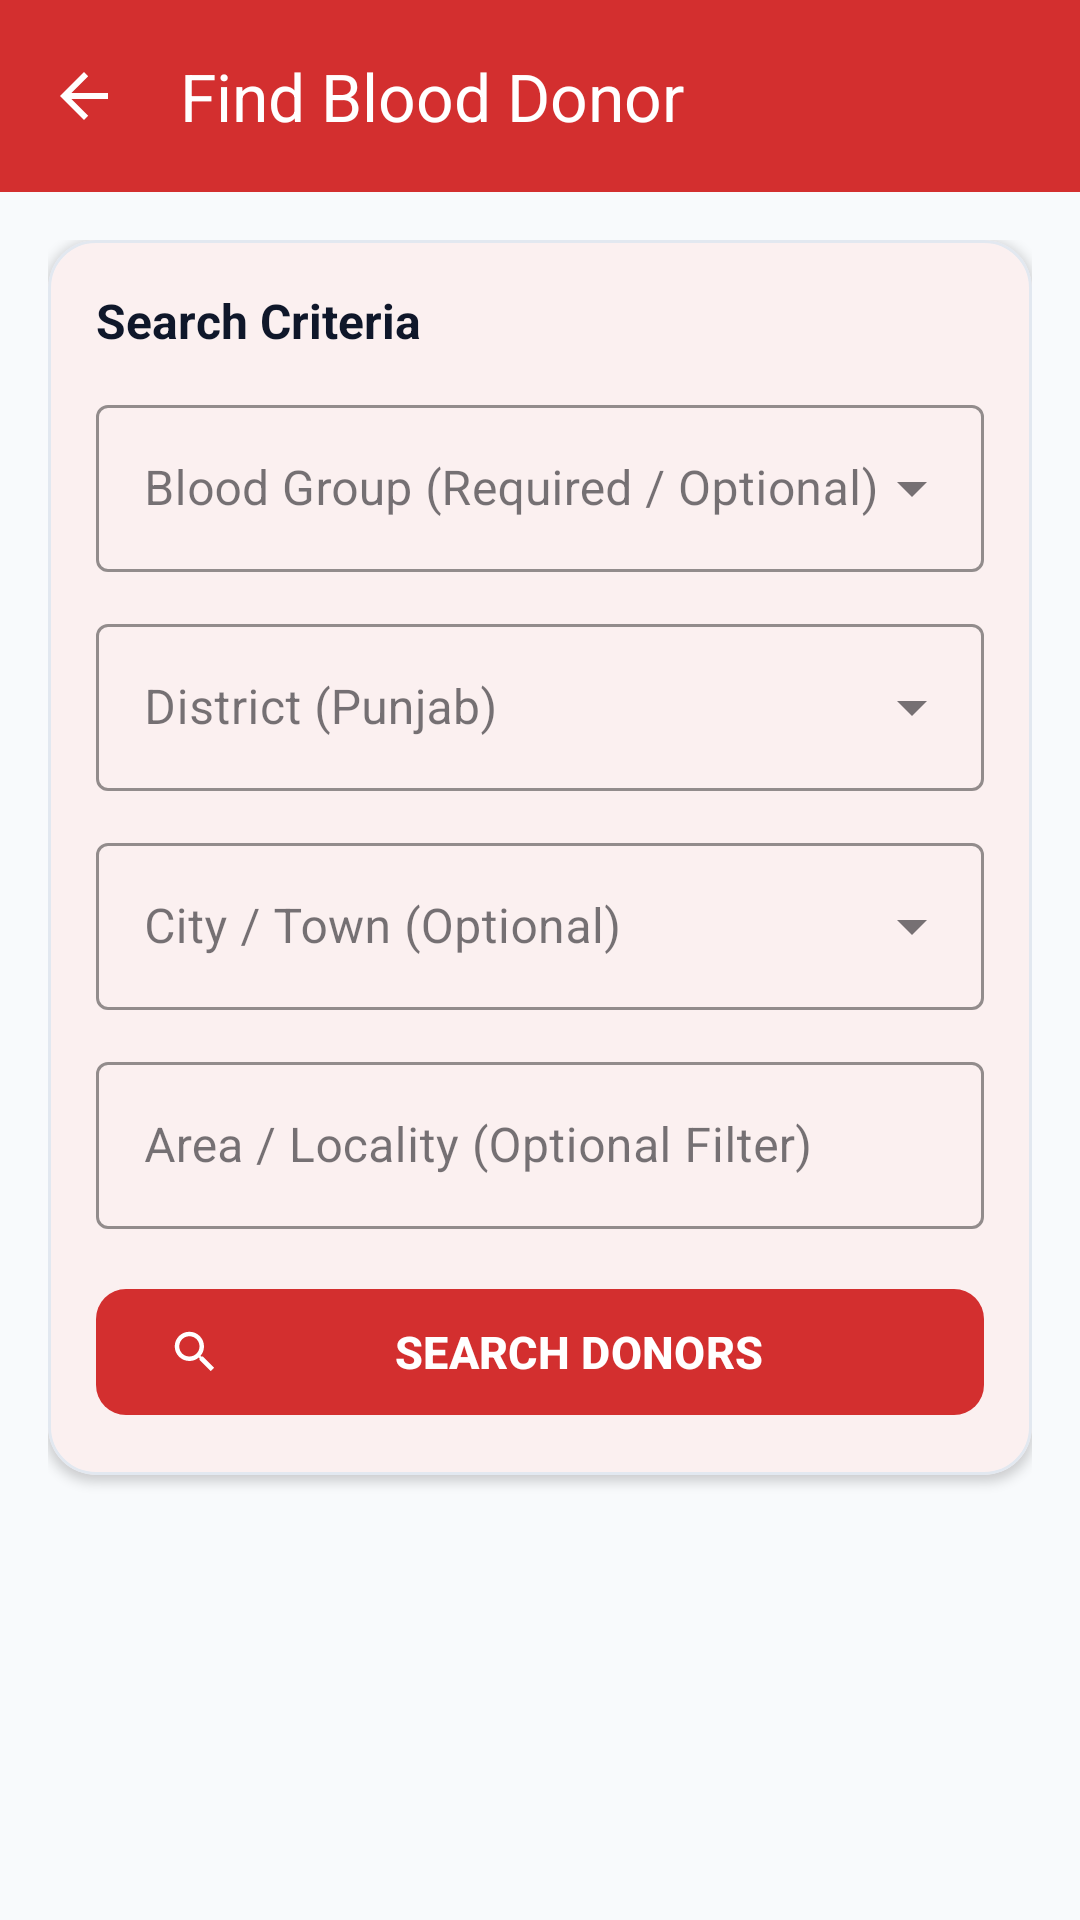

Produce the Android XML layout that renders to this screen, including the resource entries it uses.
<!-- AndroidManifest.xml: application theme Theme.BloodDonorPakistan -->
<!-- res/layout/activity_search_donor.xml -->
<?xml version="1.0" encoding="utf-8"?>
<androidx.coordinatorlayout.widget.CoordinatorLayout xmlns:android="http://schemas.android.com/apk/res/android"
    xmlns:app="http://schemas.android.com/apk/res-auto"
    android:layout_width="match_parent"
    android:layout_height="match_parent"
    android:background="@color/background_light">

    <com.google.android.material.appbar.AppBarLayout
        android:layout_width="match_parent"
        android:layout_height="wrap_content"
        android:background="@color/primary_red">

        <com.google.android.material.appbar.MaterialToolbar
            android:id="@+id/toolbar_search"
            android:layout_width="match_parent"
            android:layout_height="?attr/actionBarSize"
            app:title="@string/btn_find_blood"
            app:titleTextColor="@color/white"
            app:navigationIcon="?attr/homeAsUpIndicator"
            app:navigationIconTint="@color/white" />

    </com.google.android.material.appbar.AppBarLayout>

    <androidx.core.widget.NestedScrollView
        android:layout_width="match_parent"
        android:layout_height="match_parent"
        android:fillViewport="true"
        app:layout_behavior="@string/appbar_scrolling_view_behavior">

        <LinearLayout
            android:layout_width="match_parent"
            android:layout_height="wrap_content"
            android:orientation="vertical"
            android:padding="16dp">

            
            <com.google.android.material.card.MaterialCardView
                android:id="@+id/card_search_filters"
                android:layout_width="match_parent"
                android:layout_height="wrap_content"
                android:layout_marginBottom="16dp"
                app:cardBackgroundColor="@color/white"
                app:cardCornerRadius="16dp"
                app:cardElevation="2dp"
                app:strokeColor="@color/card_stroke"
                app:strokeWidth="1dp">

                <LinearLayout
                    android:layout_width="match_parent"
                    android:layout_height="wrap_content"
                    android:orientation="vertical"
                    android:padding="16dp">

                    <TextView
                        android:layout_width="wrap_content"
                        android:layout_height="wrap_content"
                        android:text="Search Criteria"
                        android:textColor="@color/text_primary"
                        android:textSize="16sp"
                        android:textStyle="bold" />

                    
                    <com.google.android.material.textfield.TextInputLayout
                        android:id="@+id/til_search_blood_group"
                        style="@style/Widget.MaterialComponents.TextInputLayout.OutlinedBox.ExposedDropdownMenu"
                        android:layout_width="match_parent"
                        android:layout_height="wrap_content"
                        android:layout_marginTop="12dp"
                        android:hint="Blood Group (Required / Optional)"
                        app:boxStrokeColor="@color/primary_red">

                        <AutoCompleteTextView
                            android:id="@+id/actv_search_blood_group"
                            android:layout_width="match_parent"
                            android:layout_height="wrap_content"
                            android:inputType="none" />
                    </com.google.android.material.textfield.TextInputLayout>

                    
                    <com.google.android.material.textfield.TextInputLayout
                        android:id="@+id/til_search_district"
                        style="@style/Widget.MaterialComponents.TextInputLayout.OutlinedBox.ExposedDropdownMenu"
                        android:layout_width="match_parent"
                        android:layout_height="wrap_content"
                        android:layout_marginTop="12dp"
                        android:hint="District (Punjab)"
                        app:boxStrokeColor="@color/primary_red">

                        <AutoCompleteTextView
                            android:id="@+id/actv_search_district"
                            android:layout_width="match_parent"
                            android:layout_height="wrap_content"
                            android:inputType="none" />
                    </com.google.android.material.textfield.TextInputLayout>

                    
                    <com.google.android.material.textfield.TextInputLayout
                        android:id="@+id/til_search_city"
                        style="@style/Widget.MaterialComponents.TextInputLayout.OutlinedBox.ExposedDropdownMenu"
                        android:layout_width="match_parent"
                        android:layout_height="wrap_content"
                        android:layout_marginTop="12dp"
                        android:hint="City / Town (Optional)"
                        app:boxStrokeColor="@color/primary_red">

                        <AutoCompleteTextView
                            android:id="@+id/actv_search_city"
                            android:layout_width="match_parent"
                            android:layout_height="wrap_content"
                            android:inputType="none" />
                    </com.google.android.material.textfield.TextInputLayout>

                    
                    <com.google.android.material.textfield.TextInputLayout
                        android:id="@+id/til_search_area"
                        style="@style/Widget.MaterialComponents.TextInputLayout.OutlinedBox"
                        android:layout_width="match_parent"
                        android:layout_height="wrap_content"
                        android:layout_marginTop="12dp"
                        android:hint="Area / Locality (Optional Filter)"
                        app:boxStrokeColor="@color/primary_red">

                        <com.google.android.material.textfield.TextInputEditText
                            android:id="@+id/et_search_area"
                            android:layout_width="match_parent"
                            android:layout_height="wrap_content"
                            android:inputType="textCapWords"
                            android:maxLines="1" />
                    </com.google.android.material.textfield.TextInputLayout>

                    
                    <com.google.android.material.button.MaterialButton
                        android:id="@+id/btn_search_submit"
                        android:layout_width="match_parent"
                        android:layout_height="50dp"
                        android:layout_marginTop="16dp"
                        android:text="@string/btn_search_donors"
                        android:textSize="15sp"
                        android:textStyle="bold"
                        app:icon="@drawable/ic_search"
                        app:iconTint="@color/white"
                        app:cornerRadius="10dp"
                        app:backgroundTint="@color/primary_red" />

                </LinearLayout>
            </com.google.android.material.card.MaterialCardView>

            
            <LinearLayout
                android:id="@+id/layout_results_header"
                android:layout_width="match_parent"
                android:layout_height="wrap_content"
                android:orientation="horizontal"
                android:gravity="center_vertical"
                android:layout_marginBottom="12dp"
                android:visibility="gone">

                <TextView
                    android:layout_width="0dp"
                    android:layout_height="wrap_content"
                    android:layout_weight="1"
                    android:text="Available Donors"
                    android:textColor="@color/text_primary"
                    android:textSize="16sp"
                    android:textStyle="bold" />

                <TextView
                    android:id="@+id/tv_results_count"
                    android:layout_width="wrap_content"
                    android:layout_height="wrap_content"
                    android:background="@drawable/badge_blood_group"
                    android:backgroundTint="@color/status_available_bg"
                    android:paddingHorizontal="12dp"
                    android:paddingVertical="4dp"
                    android:text="0 Found"
                    android:textColor="@color/status_available"
                    android:textSize="12sp"
                    android:textStyle="bold" />
            </LinearLayout>

            
            <LinearLayout
                android:id="@+id/layout_loading"
                android:layout_width="match_parent"
                android:layout_height="wrap_content"
                android:orientation="vertical"
                android:gravity="center"
                android:padding="32dp"
                android:visibility="gone">

                <ProgressBar
                    android:layout_width="40dp"
                    android:layout_height="40dp"
                    android:indeterminateTint="@color/primary_red" />

                <TextView
                    android:layout_width="wrap_content"
                    android:layout_height="wrap_content"
                    android:layout_marginTop="12dp"
                    android:text="@string/msg_searching"
                    android:textColor="@color/text_secondary"
                    android:textSize="14sp" />
            </LinearLayout>

            
            <LinearLayout
                android:id="@+id/layout_empty_state"
                android:layout_width="match_parent"
                android:layout_height="wrap_content"
                android:orientation="vertical"
                android:gravity="center"
                android:padding="24dp"
                android:background="@drawable/bg_card_search"
                android:visibility="gone">

                <ImageView
                    android:layout_width="56dp"
                    android:layout_height="56dp"
                    android:src="@drawable/ic_search"
                    android:tint="@color/text_muted"
                    android:contentDescription="No Results" />

                <TextView
                    android:layout_width="wrap_content"
                    android:layout_height="wrap_content"
                    android:layout_marginTop="12dp"
                    android:text="@string/msg_no_donors_found"
                    android:textColor="@color/text_primary"
                    android:textSize="16sp"
                    android:textStyle="bold" />

                <TextView
                    android:layout_width="match_parent"
                    android:layout_height="wrap_content"
                    android:layout_marginTop="8dp"
                    android:gravity="center"
                    android:text="@string/msg_no_donors_help"
                    android:textColor="@color/text_secondary"
                    android:textSize="13sp"
                    android:lineSpacingExtra="3dp" />
            </LinearLayout>

            
            <androidx.recyclerview.widget.RecyclerView
                android:id="@+id/rv_donors"
                android:layout_width="match_parent"
                android:layout_height="wrap_content"
                android:nestedScrollingEnabled="false" />

        </LinearLayout>
    </androidx.core.widget.NestedScrollView>

</androidx.coordinatorlayout.widget.CoordinatorLayout>
<!-- resources referenced by this layout -->
<resources>
  <color name="background_light">#F8FAFC</color>
  <color name="card_stroke">#E2E8F0</color>
  <color name="primary_red">#D32F2F</color>
  <color name="status_available">#16A34A</color>
  <color name="status_available_bg">#DCFCE7</color>
  <color name="text_muted">#94A3B8</color>
  <color name="text_primary">#0F172A</color>
  <color name="text_secondary">#475569</color>
  <color name="white">#FFFFFF</color>
  <!-- drawable badge_blood_group (drawable) -->
  <?xml version="1.0" encoding="utf-8"?>
  <shape xmlns:android="http://schemas.android.com/apk/res/android"
      android:shape="oval">
      <solid android:color="@color/primary_red" />
      <size
          android:width="48dp"
          android:height="48dp" />
  </shape>
  <!-- drawable ic_search (drawable) -->
  <vector xmlns:android="http://schemas.android.com/apk/res/android"
      android:width="24dp"
      android:height="24dp"
      android:viewportWidth="24"
      android:viewportHeight="24">
    <path
        android:fillColor="#475569"
        android:pathData="M15.5,14h-0.79l-0.28,-0.27C15.41,12.59 16,11.11 16,9.5 16,5.91 13.09,3 9.5,3S3,5.91 3,9.5 5.91,16 9.5,16c1.61,0 3.09,-0.59 4.23,-1.57l0.27,0.28v0.79l5,4.99L20.49,19l-4.99,-5zm-6,0C7.01,14 5,11.99 5,9.5S7.01,5 9.5,5 14,7.01 14,9.5 11.99,14 9.5,14z"/>
  </vector>
  <string name="btn_find_blood">Find Blood Donor</string>
  <string name="btn_search_donors">SEARCH DONORS</string>
  <string name="msg_no_donors_found">No matching donors found.</string>
  <string name="msg_no_donors_help">Suggestions:\n• Try selecting another city/town nearby\n• Search the entire district\n• Check for compatible blood groups (e.g., O- for emergencies)</string>
  <string name="msg_searching">Searching for donors in Firestore...</string>
  <style name="Theme.BloodDonorPakistan" parent="Theme.Material3.Light.NoActionBar">
          
          <item name="colorPrimary">@color/primary_red</item>
          <item name="colorPrimaryDark">@color/primary_red_dark</item>
          <item name="colorAccent">@color/accent_red</item>
          <item name="colorSurface">@color/surface_white</item>
          <item name="android:windowBackground">@color/background_light</item>
          <item name="android:statusBarColor">@color/primary_red_dark</item>
          <item name="android:windowLightStatusBar" tools:targetApi="23">false</item>
      </style>
  <color name="primary_red_dark">#B71C1C</color>
  <color name="accent_red">#E53935</color>
  <color name="surface_white">#FFFFFF</color>
</resources>
